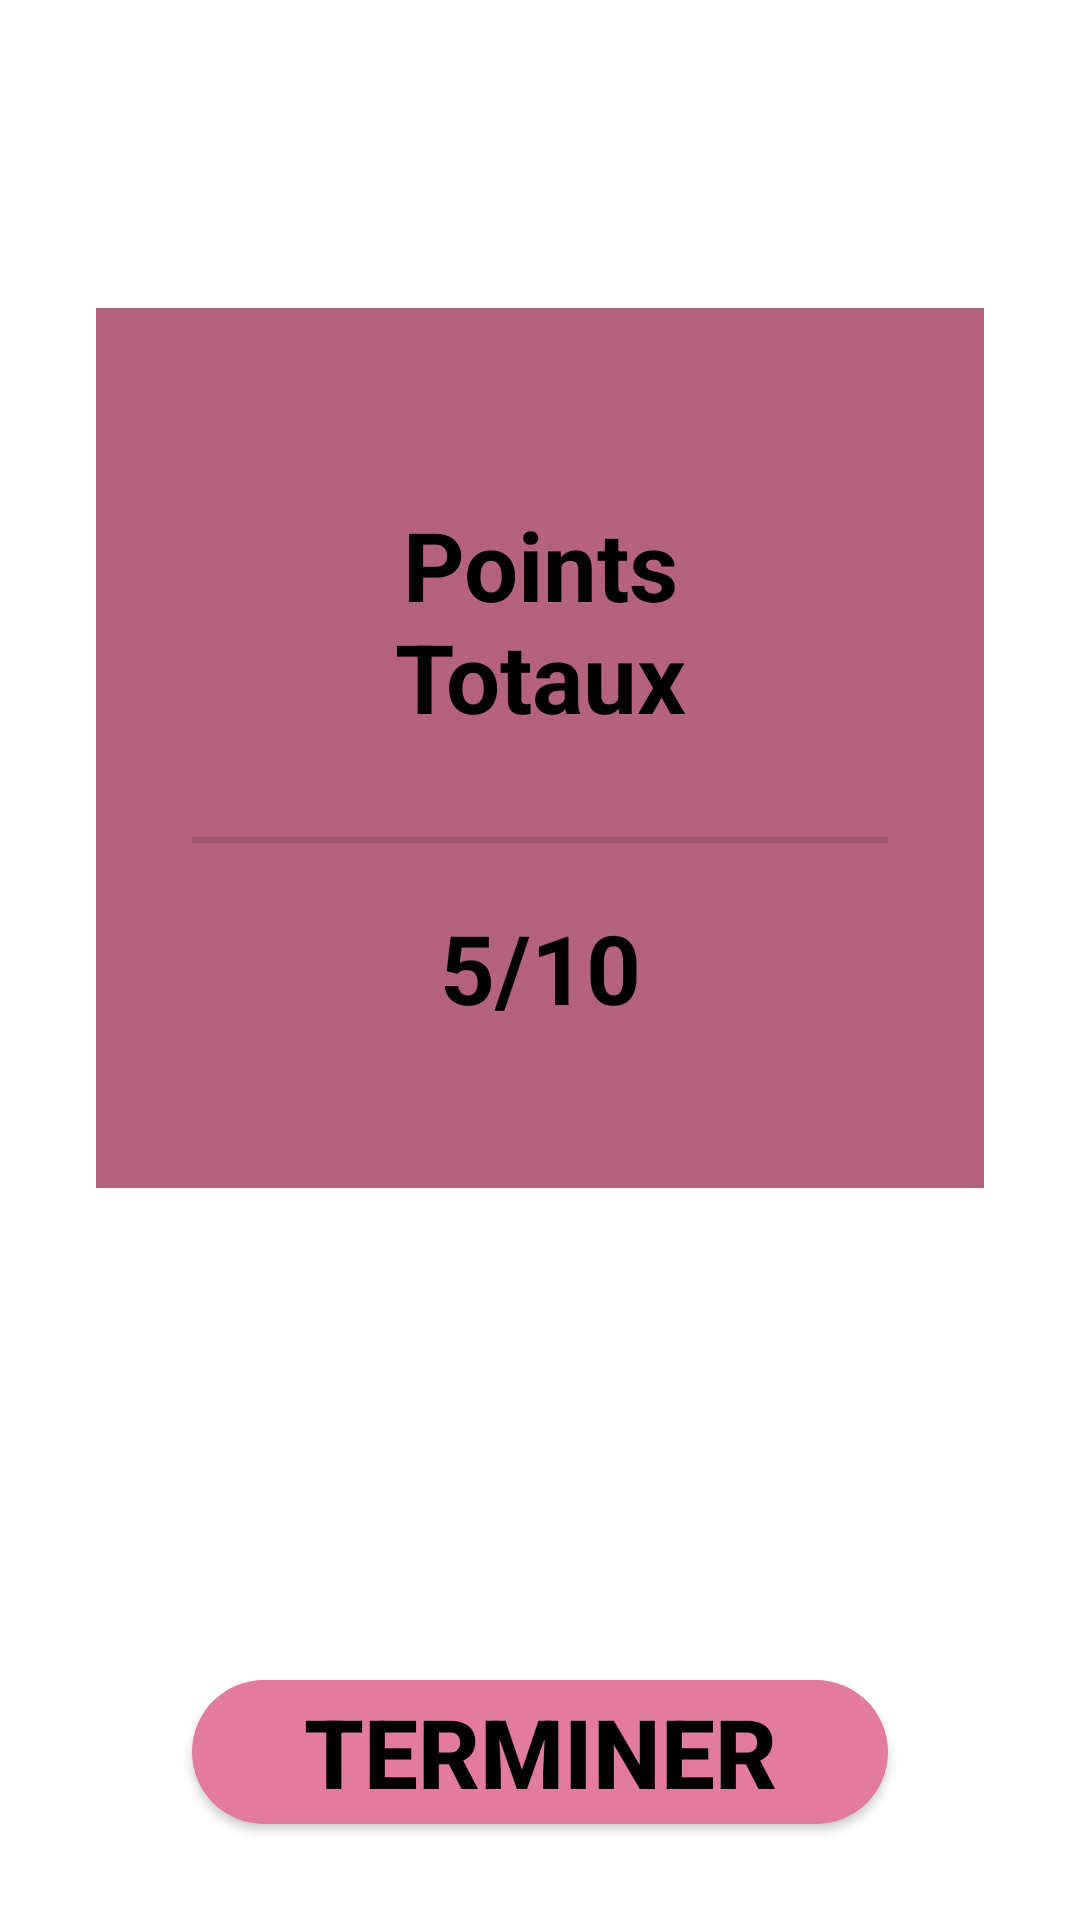

Reconstruct the res/layout file that produces this screen, plus the resources it refers to.
<!-- AndroidManifest.xml: application theme Theme.HeroineDuFaso -->
<!-- res/layout/activity_score.xml -->
<?xml version="1.0" encoding="utf-8"?>
<androidx.constraintlayout.widget.ConstraintLayout xmlns:android="http://schemas.android.com/apk/res/android"
    xmlns:app="http://schemas.android.com/apk/res-auto"
    xmlns:tools="http://schemas.android.com/tools"
    android:layout_width="match_parent"
    android:layout_height="match_parent"
    tools:context=".ScoreActivity">

    <LinearLayout
        android:id="@+id/linearLayout2"
        android:layout_width="0dp"
        android:layout_height="wrap_content"
        android:layout_marginStart="32dp"
        android:layout_marginTop="100dp"
        android:layout_marginEnd="32dp"
        android:background="@color/pink_300"
        android:orientation="vertical"
        android:padding="32dp"
        app:layout_constraintBottom_toBottomOf="parent"
        app:layout_constraintEnd_toEndOf="parent"
        app:layout_constraintHorizontal_bias="1.0"
        app:layout_constraintStart_toStartOf="parent"
        app:layout_constraintTop_toTopOf="parent"
        app:layout_constraintVertical_bias="0.011">

        <TextView
            android:id="@+id/textView7"
            android:layout_width="match_parent"
            android:layout_height="wrap_content"
            android:layout_margin="32dp"
            android:gravity="center"
            android:text="Points Totaux"
            android:textColor="@color/black"
            android:textSize="32sp"
            android:textStyle="bold" />

        <View
            android:id="@+id/divider"
            android:layout_width="match_parent"
            android:layout_height="2dp"
            android:background="?android:attr/listDivider" />

        <TextView
            android:id="@+id/sa_score"
            android:layout_width="match_parent"
            android:layout_height="wrap_content"
            android:gravity="center"
            android:layout_margin="20dp"
            android:text="5/10"
            android:textColor="@color/black"
            android:textSize="32sp"
            android:textStyle="bold" />

    </LinearLayout>

    <Button
        android:id="@+id/sa_done"
        android:layout_width="0dp"
        android:layout_height="wrap_content"
        android:layout_marginStart="64dp"
        android:layout_marginTop="500dp"
        android:layout_marginEnd="64dp"
        android:layout_marginBottom="32dp"
        android:background="@drawable/round_corner"
        android:text="Terminer"
        android:textColor="@color/black"
        android:textSize="32sp"
        android:textStyle="bold"
        app:layout_constraintBottom_toBottomOf="parent"
        app:layout_constraintEnd_toEndOf="parent"
        app:layout_constraintHorizontal_bias="1.0"
        app:layout_constraintStart_toStartOf="parent"
        app:layout_constraintTop_toBottomOf="@+id/linearLayout2"
        app:layout_constraintVertical_bias="1.0" />

</androidx.constraintlayout.widget.ConstraintLayout>
<!-- resources referenced by this layout -->
<resources>
  <color name="black">#FF000000</color>
  <color name="pink_300">#B5627E</color>
  <!-- drawable round_corner (drawable) -->
  <?xml version="1.0" encoding="utf-8"?>
  <shape android:shape="rectangle" xmlns:android="http://schemas.android.com/apk/res/android">
  
      <corners android:radius="300dp"></corners>
      <solid android:color="@color/pink_100"></solid>
  </shape>
  <style name="Theme.HeroineDuFaso" parent="Theme.MaterialComponents.DayNight.DarkActionBar">
          
          <item name="colorPrimary">@color/pink_100</item>
          <item name="colorPrimaryVariant">@color/pink_300</item>
          <item name="colorOnPrimary">@color/white</item>
          
          <item name="colorSecondary">@color/teal_200</item>
          <item name="colorSecondaryVariant">@color/teal_700</item>
          <item name="colorOnSecondary">@color/black</item>
          
          <item name="android:statusBarColor">?attr/colorPrimaryVariant</item>
          
      </style>
  <color name="pink_100">#E37B9E</color>
  <color name="white">#FFFFFFFF</color>
  <color name="teal_200">#FF03DAC5</color>
  <color name="teal_700">#FF018786</color>
</resources>
